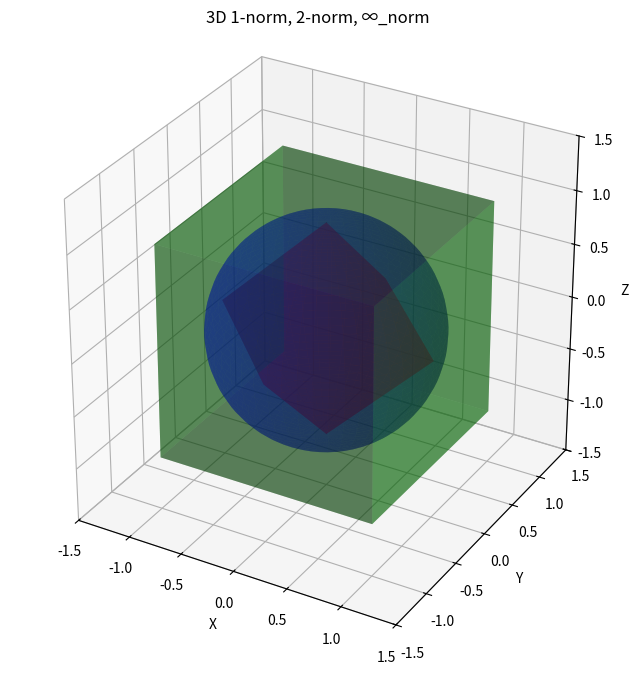

Reproduce this figure in Python.
import numpy as np
import matplotlib.pyplot as plt
from mpl_toolkits.mplot3d import Axes3D

# 1-ノルム（マンハッタン距離）の単位球
def plot_l1_norm(ax, r=1, color='r', alpha=0.3):
    verts = np.array([
        [ 1, 0, 0],
        [-1, 0, 0],
        [ 0, 1, 0],
        [ 0,-1, 0],
        [ 0, 0, 1],
        [ 0, 0,-1]
    ]) * r

    faces = [
        [verts[0], verts[2], verts[4]],
        [verts[0], verts[2], verts[5]],
        [verts[0], verts[3], verts[4]],
        [verts[0], verts[3], verts[5]],
        [verts[1], verts[2], verts[4]],
        [verts[1], verts[2], verts[5]],
        [verts[1], verts[3], verts[4]],
        [verts[1], verts[3], verts[5]]
    ]

    from mpl_toolkits.mplot3d.art3d import Poly3DCollection
    poly3d = Poly3DCollection(faces, alpha=alpha, facecolor=color)
    ax.add_collection3d(poly3d)

# 2-ノルム（ユークリッド距離）の単位球
def plot_l2_norm(ax, r=1, color='b', alpha=0.3):
    u = np.linspace(0, 2*np.pi, 50)
    v = np.linspace(0, np.pi, 50)
    x = r * np.outer(np.cos(u), np.sin(v))
    y = r * np.outer(np.sin(u), np.sin(v))
    z = r * np.outer(np.ones(np.size(u)), np.cos(v))
    ax.plot_surface(x, y, z, color=color, alpha=alpha, edgecolor='none')

# ∞-ノルム（チェビシェフ距離）の単位球
def plot_linf_norm(ax, r=1, color='g', alpha=0.3):
    r = r / 2**0
    for s in [-1, 1]:
        ax.plot_surface(s*r*np.ones((2, 2)), np.array([[-r, -r],[r, r]]), np.array([[-r, r],[-r, r]]), color=color, alpha=alpha)
        ax.plot_surface(np.array([[-r, -r],[r, r]]), s*r*np.ones((2, 2)), np.array([[-r, r],[-r, r]]), color=color, alpha=alpha)
        ax.plot_surface(np.array([[-r, -r],[r, r]]), np.array([[-r, r],[-r, r]]), s*r*np.ones((2, 2)), color=color, alpha=alpha)

fig = plt.figure(figsize=(10, 8))
ax = fig.add_subplot(111, projection='3d')
ax.set_box_aspect([1, 1, 1])

plot_l1_norm(ax, r=1, color='red', alpha=0.4)
plot_l2_norm(ax, r=1, color='blue', alpha=0.4)
plot_linf_norm(ax, r=1, color='green', alpha=0.4)

ax.set_xlim([-1.5, 1.5])
ax.set_ylim([-1.5, 1.5])
ax.set_zlim([-1.5, 1.5])
ax.set_xlabel('X')
ax.set_ylabel('Y')
ax.set_zlabel('Z')
ax.set_title('3D 1-norm, 2-norm, ∞_norm')
plt.show()